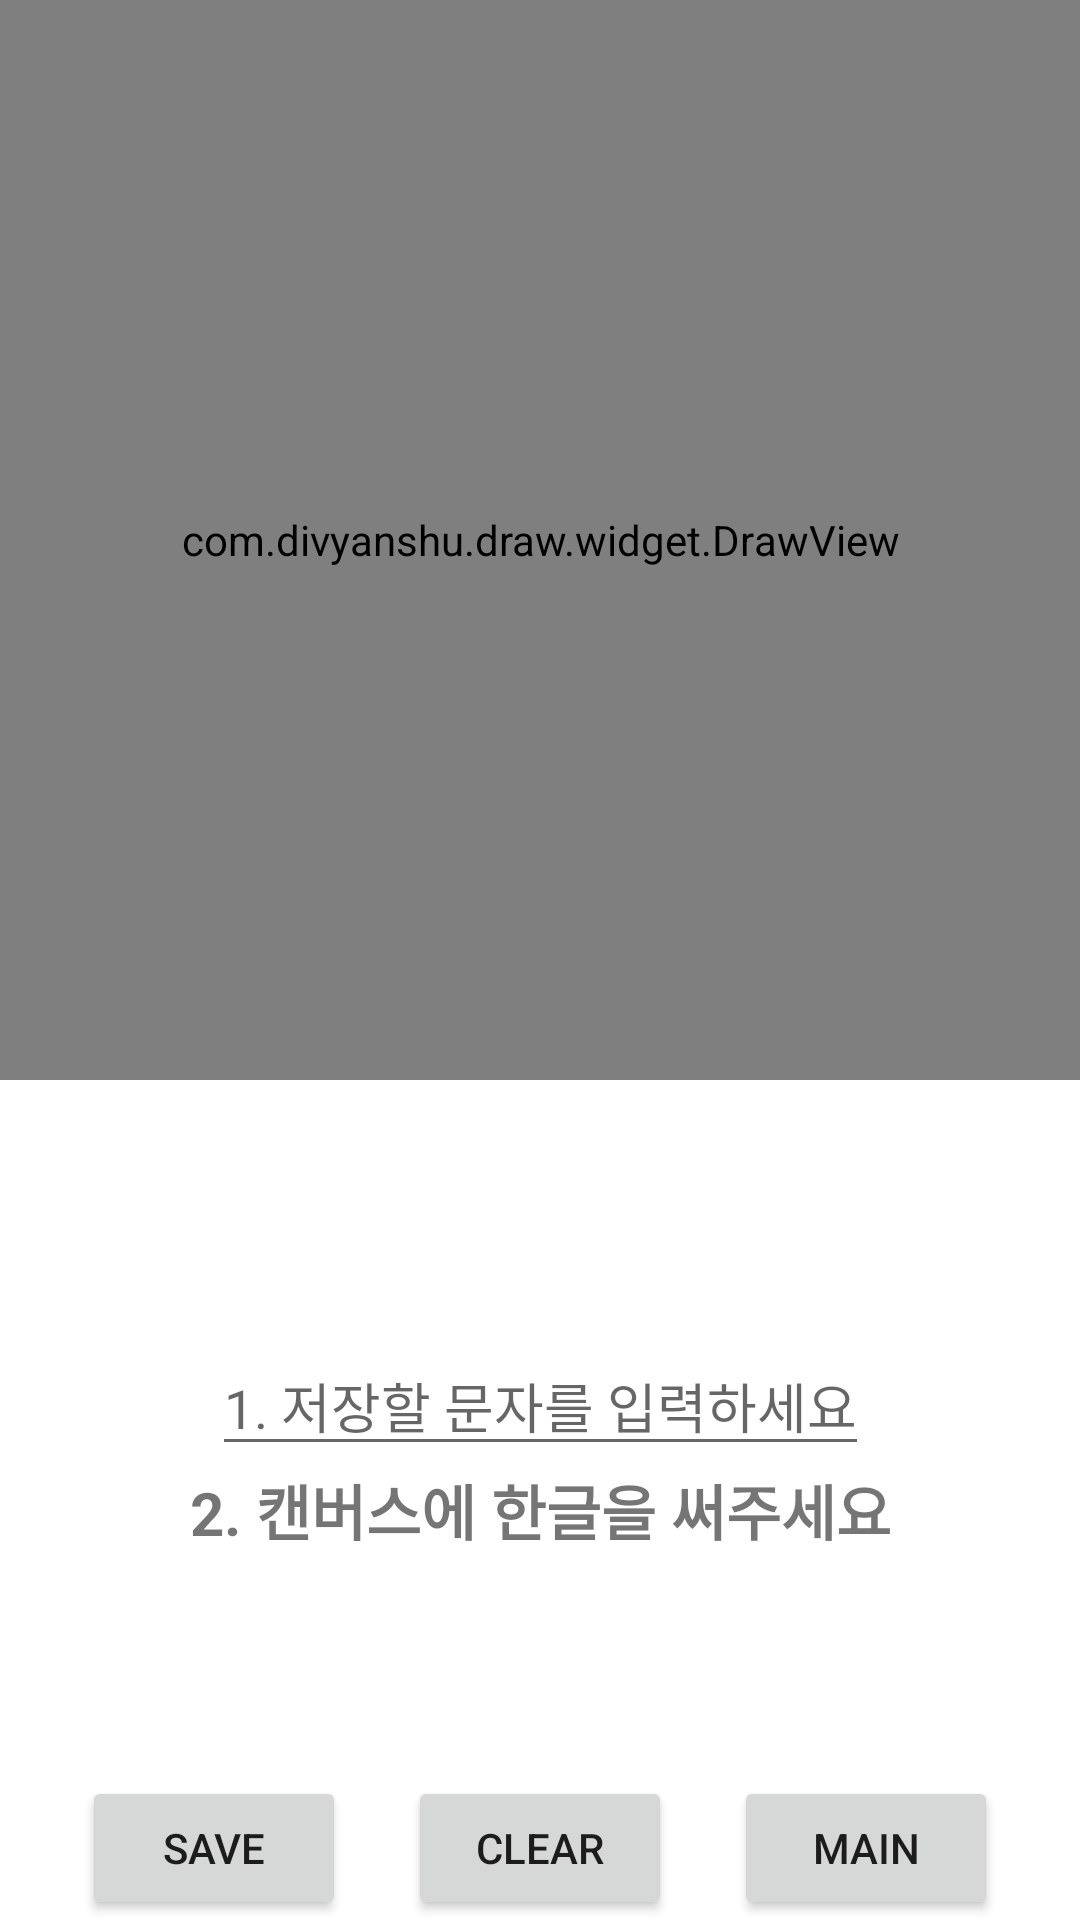

Layout XML and referenced resources for this Android screen:
<!-- AndroidManifest.xml: application theme Theme.HangeulClassifier -->
<!-- res/layout/activity_generate.xml -->
<?xml version="1.0" encoding="utf-8"?>
<androidx.constraintlayout.widget.ConstraintLayout xmlns:android="http://schemas.android.com/apk/res/android"
    xmlns:app="http://schemas.android.com/apk/res-auto"
    xmlns:tools="http://schemas.android.com/tools"
    android:layout_width="match_parent"
    android:layout_height="match_parent"
    tools:context=".GenerateActivity">

    <com.divyanshu.draw.widget.DrawView
        android:id="@+id/gen_draw_view"
        android:layout_width="match_parent"
        android:layout_height="0dp"
        app:layout_constraintDimensionRatio="1:1"
        app:layout_constraintTop_toTopOf="parent" />

    <EditText
        android:id="@+id/gen_edit_text"
        android:layout_width="wrap_content"
        android:layout_height="wrap_content"
        android:hint="1. 저장할 문자를 입력하세요"
        app:layout_constraintBottom_toTopOf="@id/guide_text"
        app:layout_constraintEnd_toEndOf="parent"
        app:layout_constraintHorizontal_bias="0.5"
        app:layout_constraintStart_toStartOf="parent" />

    <TextView
        android:id="@+id/guide_text"
        android:layout_width="wrap_content"
        android:layout_height="wrap_content"
        android:text="@string/prediction_text_placeholder"
        android:textSize="20sp"
        android:textStyle="bold"
        app:layout_constraintBottom_toBottomOf="parent"
        app:layout_constraintLeft_toLeftOf="parent"
        app:layout_constraintRight_toRightOf="parent"
        app:layout_constraintTop_toTopOf="parent"
        app:layout_constraintVertical_bias="0.8" />

    <Button
        android:id="@+id/gen_clear_button"
        android:layout_width="wrap_content"
        android:layout_height="wrap_content"
        android:text="clear"
        app:layout_constraintBottom_toBottomOf="parent"
        app:layout_constraintLeft_toLeftOf="parent"
        app:layout_constraintRight_toRightOf="parent" />

    <Button
        android:id="@+id/gen_save_button"
        android:layout_width="wrap_content"
        android:layout_height="wrap_content"
        android:text="save"
        app:layout_constraintBottom_toBottomOf="parent"
        app:layout_constraintHorizontal_bias="0.1"
        app:layout_constraintLeft_toLeftOf="parent"
        app:layout_constraintRight_toRightOf="parent" />

    <Button
        android:id="@+id/gen_return_button"
        android:layout_width="wrap_content"
        android:layout_height="wrap_content"
        android:text="main"
        app:layout_constraintBottom_toBottomOf="parent"
        app:layout_constraintHorizontal_bias="0.9"
        app:layout_constraintLeft_toLeftOf="parent"
        app:layout_constraintRight_toRightOf="parent" />

</androidx.constraintlayout.widget.ConstraintLayout>
<!-- resources referenced by this layout -->
<resources>
  <string name="prediction_text_placeholder" translatable="false">2. 캔버스에 한글을 써주세요</string>
  <style name="Theme.HangeulClassifier" parent="Theme.MaterialComponents.DayNight.DarkActionBar">
          
          <item name="colorPrimary">@color/purple_500</item>
          <item name="colorPrimaryVariant">@color/purple_700</item>
          <item name="colorOnPrimary">@color/white</item>
          
          <item name="colorSecondary">@color/teal_200</item>
          <item name="colorSecondaryVariant">@color/teal_700</item>
          <item name="colorOnSecondary">@color/black</item>
          
          <item name="android:statusBarColor" tools:targetApi="l">?attr/colorPrimaryVariant</item>
          
      </style>
  <!-- not gathered from this repository: default colours our renderer supplied (Android Studio template values) -->
  <color name="purple_500">#FF6200EE</color>
  <color name="purple_700">#FF3700B3</color>
  <color name="teal_200">#FF03DAC5</color>
  <color name="teal_700">#FF018786</color>
  <color name="black">#FF000000</color>
  <color name="white">#FFFFFFFF</color>
</resources>
